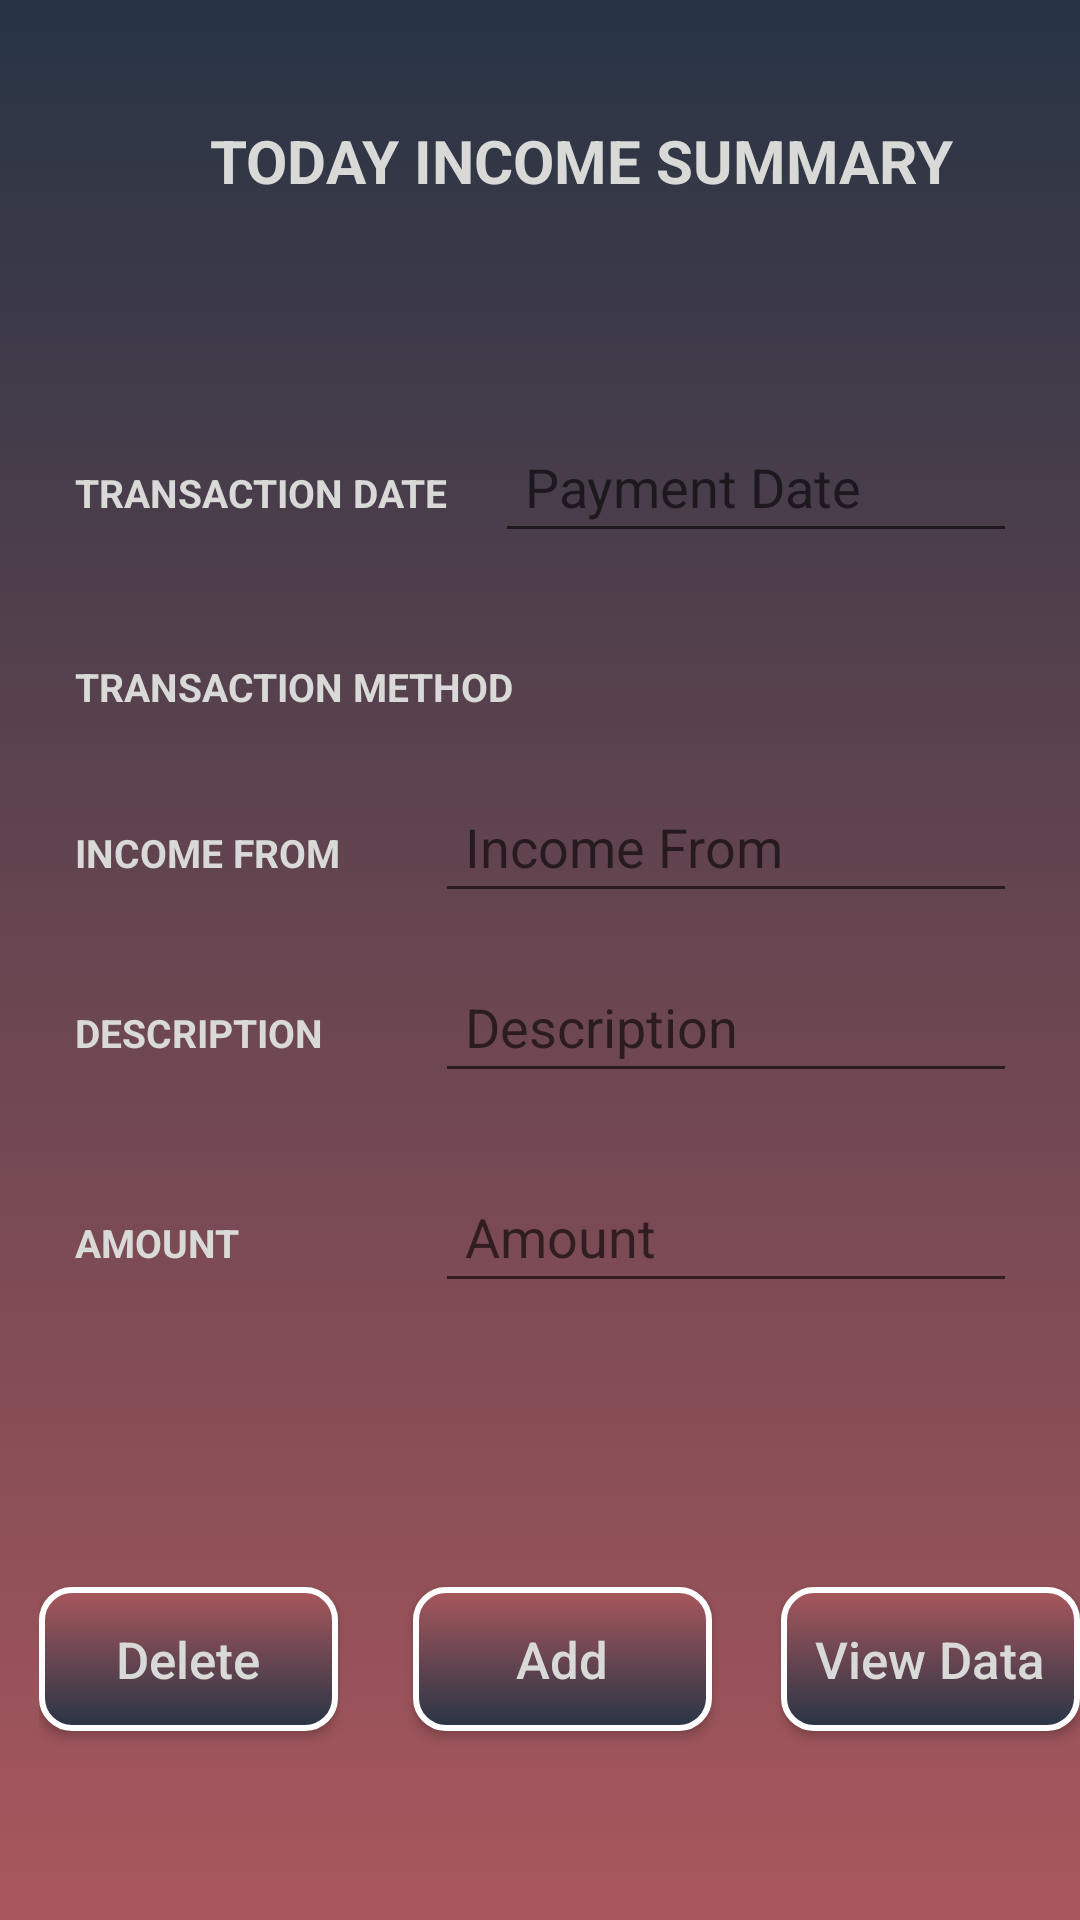

Here is an Android app screen rendered from its layout file. Give the layout XML and the strings, colors and styles it references.
<!-- AndroidManifest.xml: application theme AppTheme -->
<!-- res/layout/income_fragment.xml -->
<?xml version="1.0" encoding="utf-8"?>
<RelativeLayout xmlns:android="http://schemas.android.com/apk/res/android"
    xmlns:app="http://schemas.android.com/apk/res-auto"
    xmlns:tools="http://schemas.android.com/tools"
    android:layout_width="match_parent"
    android:layout_height="match_parent"
    tools:context=".MainActivity"
    android:background="@drawable/bg">

    <TextView
        android:layout_marginTop="30dp"
        android:layout_width="wrap_content"
        android:layout_height="wrap_content"
        android:padding="10dp"
        android:text="@string/TodayIncomeSummary"
        android:textAllCaps="true"
        android:textSize="20dp"
        android:textStyle="bold"
        android:textColor="@color/colorwhite"
        android:fontFamily="sans-serif"
        android:layout_marginLeft="60dp"
        android:translationZ="20dp"/>


    <LinearLayout
        android:layout_width="match_parent"
        android:layout_height="wrap_content"
        android:orientation="horizontal"
        android:layout_marginTop="130dp"
        android:layout_marginLeft="15dp"
        android:layout_marginRight="25dp"
        android:layout_marginBottom="50dp"
        android:gravity="left">

        <TextView
            android:layout_marginTop="10dp"
            android:layout_width="150dp"
            android:layout_height="wrap_content"
            android:text="@string/date"
            android:textAllCaps="true"
            android:textSize="13dp"
            android:padding="10dp"
            android:textStyle="bold"
            android:textColor="@color/colorwhite"
            android:fontFamily="sans-serif" />

        <EditText
            android:id="@+id/dop"
            android:layout_marginTop="10dp"
            android:layout_width="240dp"
            android:layout_height="wrap_content"
            android:hint="Payment Date"
            android:textAllCaps="true"
            android:textSize="18dp"
            android:inputType="date"
            android:padding="10dp"
            android:textColor="@color/colorwhite"
            android:fontFamily="sans-serif" />

    </LinearLayout>
    <LinearLayout
        android:layout_width="match_parent"
        android:layout_height="wrap_content"
        android:orientation="horizontal"
        android:layout_marginTop="200dp"
        android:layout_marginLeft="15dp"
        android:layout_marginRight="25dp"
        android:layout_marginBottom="50dp"
        android:layout_alignParentBottom="false"
        android:gravity="left">

        <TextView
            android:layout_marginTop="10dp"
            android:layout_width="170dp"
            android:layout_height="wrap_content"
            android:text="@string/expmethod"
            android:textAllCaps="true"
            android:textSize="13dp"
            android:textStyle="bold"
            android:padding="10dp"
            android:textColor="@color/colorwhite"
            android:fontFamily="sans-serif" />












        <Spinner
            android:id="@+id/mop"
            android:layout_marginTop="10dp"
            android:layout_width="230dp"
            android:layout_height="wrap_content"
            android:textSize="18dp"
            android:textStyle="bold"
            android:padding="10dp"
            android:textColor="@color/colorwhite"
            android:fontFamily="sans-serif"
            android:popupBackground="@drawable/rounded_white_card_bg"/>

    </LinearLayout>
    <LinearLayout
        android:layout_width="match_parent"
        android:layout_height="wrap_content"
        android:orientation="horizontal"
        android:layout_marginTop="250dp"
        android:layout_marginLeft="15dp"
        android:layout_marginRight="25dp"
        android:layout_marginBottom="50dp"
        android:layout_alignParentBottom="false"
        android:gravity="left">

        <TextView

            android:layout_marginTop="10dp"
            android:layout_width="130dp"
            android:layout_height="wrap_content"
            android:text="@string/IncomeFrom"
            android:textAllCaps="true"
            android:textSize="13dp"
            android:padding="10dp"
            android:textStyle="bold"
            android:textColor="@color/colorwhite"
            android:fontFamily="sans-serif" />

        <EditText
            android:id="@+id/incomefrom"
            android:layout_marginTop="10dp"
            android:layout_width="240dp"
            android:layout_height="wrap_content"
            android:hint="@string/IncomeFrom"
            android:textSize="18dp"
            android:padding="10dp"
            android:textColor="@color/colorwhite"
            android:fontFamily="sans-serif" />
    </LinearLayout>

    <LinearLayout
        android:layout_width="match_parent"
        android:layout_height="wrap_content"
        android:orientation="horizontal"
        android:layout_marginTop="310dp"
        android:layout_marginLeft="15dp"
        android:layout_marginRight="25dp"
        android:layout_marginBottom="50dp"
        android:layout_alignParentBottom="false"
        android:gravity="left">

        <TextView
            android:layout_marginTop="10dp"
            android:layout_width="130dp"
            android:layout_height="wrap_content"
            android:text="@string/Description"
            android:textAllCaps="true"
            android:textSize="13dp"
            android:padding="10dp"
            android:textStyle="bold"
            android:textColor="@color/colorwhite"
            android:fontFamily="sans-serif" />

        <EditText
            android:id="@+id/description"
            android:layout_marginTop="10dp"
            android:layout_width="240dp"
            android:layout_height="wrap_content"
            android:hint="@string/Description"
            android:textSize="18dp"
            android:padding="10dp"
            android:textColor="@color/colorwhite"
            android:fontFamily="sans-serif" />

    </LinearLayout>
    <LinearLayout
        android:layout_width="match_parent"
        android:layout_height="wrap_content"
        android:orientation="horizontal"
        android:layout_marginTop="380dp"
        android:layout_marginLeft="15dp"
        android:layout_marginRight="25dp"
        android:layout_marginBottom="50dp"
        android:layout_alignParentBottom="false"
        android:gravity="left">

        <TextView
            android:layout_marginTop="10dp"
            android:layout_width="130dp"
            android:layout_height="wrap_content"
            android:text="@string/amount"
            android:textAllCaps="true"
            android:textSize="13dp"
            android:padding="10dp"
            android:textStyle="bold"
            android:textColor="@color/colorwhite"
            android:fontFamily="sans-serif" />

        <EditText
            android:id="@+id/amount"
            android:layout_marginTop="10dp"
            android:layout_width="240dp"
            android:layout_height="wrap_content"
            android:hint="@string/amount"
            android:textSize="18dp"
            android:inputType="number"
            android:padding="10dp"
            android:textColor="@color/colorwhite"
            android:fontFamily="sans-serif" />
    </LinearLayout>
    <LinearLayout
        android:id="@+id/input_group"
        android:layout_width="match_parent"
        android:layout_height="wrap_content"
        android:orientation="horizontal"
        android:layout_marginTop="440dp"
        android:layout_marginLeft="15dp"
        android:layout_marginRight="25dp"
        android:layout_marginBottom="20dp"
        android:layout_alignParentBottom="false"
        android:gravity="center">

        <TextView
            android:gravity="center"
            android:id="@+id/totalamount"
            android:layout_marginTop="10dp"
            android:layout_width="match_parent"
            android:layout_height="wrap_content"
            android:textColor="@color/colorwhite"
            android:inputType="text"
            android:padding="15dp"
            android:textStyle="bold"
            android:translationZ="20dp"/>

    </LinearLayout>
    <LinearLayout
        android:id="@+id/bottom"
        android:layout_marginLeft="13dp"
        android:layout_width="370dp"
        android:layout_height="65dp"
        android:orientation="horizontal"
        android:layout_below="@+id/input_group"
        tools:ignore="UnknownId"
        android:translationZ="20dp">

        <Button
            android:id="@+id/total"
            android:layout_weight="0.7"
            android:layout_width="0dp"
            android:layout_height="wrap_content"
            android:layout_marginTop="10dp"
            android:layout_marginRight="25dp"

            android:background="@drawable/loginbutton_shape"
            android:text="@string/delet"
            android:textAllCaps="false"
            android:textColor="@color/colorwhite"
            android:textSize="17sp" />

        <Button
            android:id="@+id/add"
            android:layout_width="0dp"
            android:layout_height="wrap_content"
            android:layout_weight="0.7"
            android:layout_marginTop="10dp"
            android:background="@drawable/loginbutton_shape"
            android:text="@string/Add"
            android:layout_marginRight="23dp"
            android:textAllCaps="false"
            android:textColor="@color/colorwhite"
            android:textSize="17sp"/>

        <Button
            android:id="@+id/viewdata"
            android:layout_width="0dp"
            android:layout_height="wrap_content"
            android:layout_weight="0.7"
            android:layout_marginTop="10dp"
            android:background="@drawable/loginbutton_shape"
            android:text="@string/viewdata"
            android:textAllCaps="false"
            android:textColor="@color/colorwhite"
            android:textSize="17sp"/>
    </LinearLayout>

</RelativeLayout>
<!-- resources referenced by this layout -->
<resources>
  <color name="colorwhite">#D9DAD8</color>
  <!-- drawable bg (drawable) -->
  <?xml version="1.0" encoding="utf-8"?>
  <selector xmlns:android="http://schemas.android.com/apk/res/android">
      <item>
          <shape>
              <gradient
                  android:angle="90"
                  android:startColor="#A9575D"
                  android:endColor="#273444"
                  android:type="linear" />
          </shape>
      </item>
  </selector>
  
  
  <!-- drawable loginbutton_shape (drawable) -->
  <?xml version="1.0" encoding="utf-8"?>
  <selector xmlns:android="http://schemas.android.com/apk/res/android">
      <item>
          <shape android:shape="rectangle">
  
              <gradient
                   android:startColor="#A9575D"
                  android:endColor="#273444"
                  android:angle="270">
              </gradient>
              <stroke android:color="#ffffff"
                  android:width="2dp" />
              
              <corners android:radius="10dp" />
          </shape>
      </item>
  </selector>
  <!-- drawable rounded_white_card_bg (drawable) -->
  <?xml version="1.0" encoding="utf-8"?>
  <shape xmlns:android="http://schemas.android.com/apk/res/android"
      android:shape="rectangle">
      <corners android:radius="15dp" />
      <gradient
          android:angle="90"
          android:startColor="#A9575D"
          android:endColor="#273444"
          android:type="linear"/>
  </shape>
  <string name="Add">Add</string>
  <string name="Description">Description</string>
  <string name="IncomeFrom">Income From</string>
  <string name="TodayIncomeSummary">Today Income Summary</string>
  <string name="amount">Amount</string>
  <string name="date">Transaction Date</string>
  <string name="delet">Delete</string>
  <string name="expmethod">Transaction Method</string>
  <string name="viewdata">View Data</string>
  <style name="AppTheme" parent="Theme.AppCompat.Light.NoActionBar">
          
          <item name="colorPrimary">@color/colorPrimary</item>
          <item name="colorPrimaryDark">@color/colorPrimaryDark</item>
          <item name="colorAccent">@color/colorAccent</item>
      </style>
  <color name="colorPrimary">#D81B60</color>
  <color name="colorPrimaryDark">#FE5295</color>
  <color name="colorAccent">#D81B60</color>
</resources>
